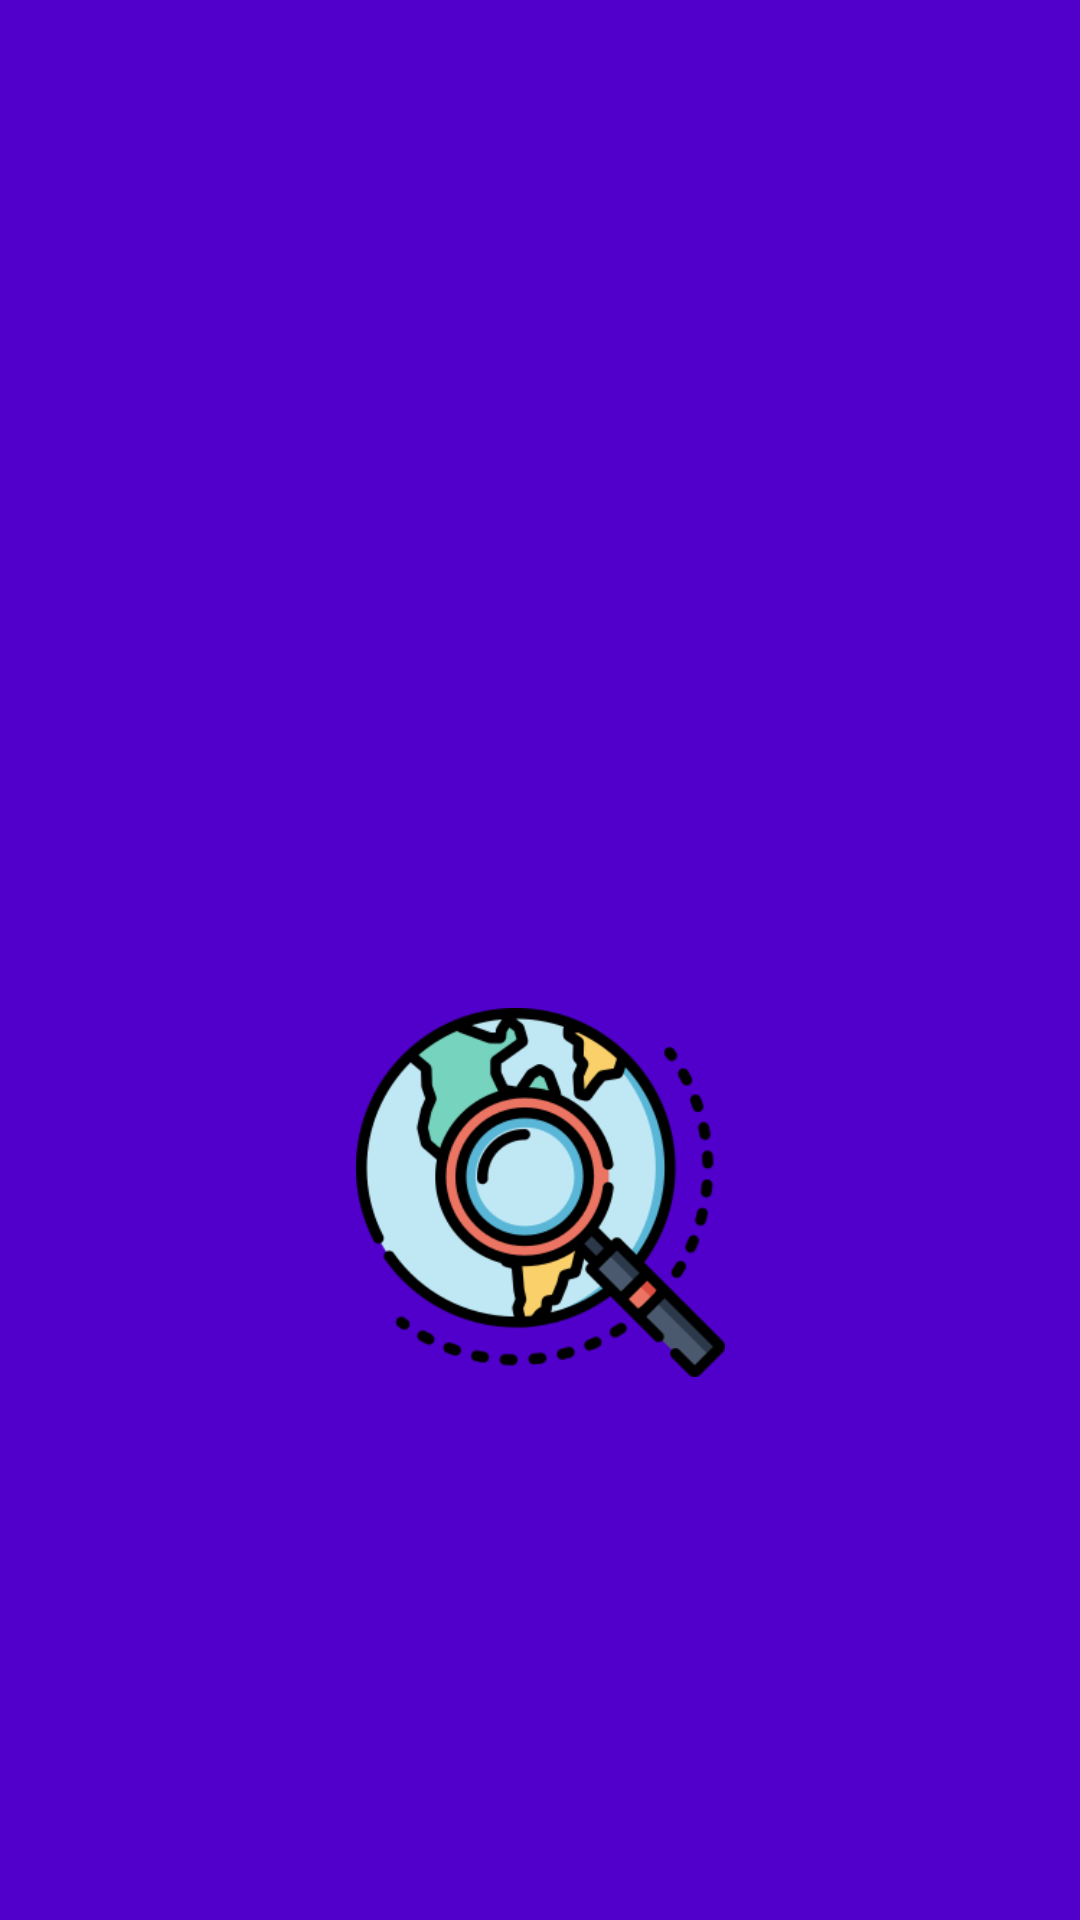

Reconstruct the res/layout file that produces this screen, plus the resources it refers to.
<!-- AndroidManifest.xml: application theme Theme.ExplorerScreen -->
<!-- res/layout/splash.xml -->
<?xml version="1.0" encoding="utf-8"?>
<androidx.constraintlayout.widget.ConstraintLayout xmlns:android="http://schemas.android.com/apk/res/android"
    xmlns:app="http://schemas.android.com/apk/res-auto"
    xmlns:tools="http://schemas.android.com/tools"
    android:id="@+id/main"
    android:layout_width="match_parent"
    android:layout_height="match_parent"
    android:background="@color/purple"
    tools:context=".SplashActivity">

    <ImageView
        android:layout_width="141dp"
        android:layout_height="123dp"
        android:layout_marginTop="336dp"
        android:src="@drawable/explore"
        app:layout_constraintEnd_toEndOf="parent"
        app:layout_constraintStart_toStartOf="parent"
        app:layout_constraintTop_toTopOf="parent" />

</androidx.constraintlayout.widget.ConstraintLayout>
<!-- resources referenced by this layout -->
<resources>
  <color name="purple">#5000CA</color>
  <!-- drawable explore: png bitmap (drawable, 29296 bytes) -->
  <style name="Theme.ExplorerScreen" parent="Base.Theme.ExplorerScreen" />
  <style name="Base.Theme.ExplorerScreen" parent="Theme.Material3.DayNight.NoActionBar">
          
          
      </style>
</resources>
